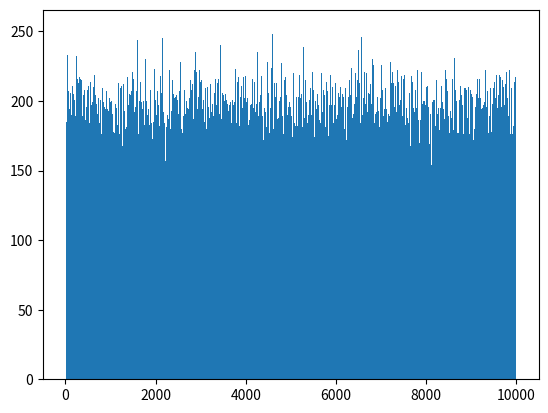

The matplotlib source for this figure:
# -*- coding: utf-8 -*-
"""
Created on Sun Sep 20 19:46:57 2020

@author: Mridul Garg
"""
import numpy as np
import matplotlib.pyplot as plt
from collections import defaultdict

def FOO(n):
    return np.random.uniform(0.0, 1.0, n)

#For finding the appropriate value of k
def BS(cdf, x):
    l, r = 0, len(cdf)-1
    
    while l < r:
        mid = l + (r-l)//2
        
        if x <= cdf[mid]:
            r = mid
        else:
            l = mid + 1
            
    return l

n = 1000000
c = []
for i in range(1, 10000, 2):
    c.append(i)

prob = 1/len(c)
cdf = [prob*i for i in range(1, len(c)+1)]

U = FOO(n)
result = []
for i in U:
    k = BS(cdf, i)
    result.append(c[k])

plt.hist(result, bins = 5000)
plt.show()




